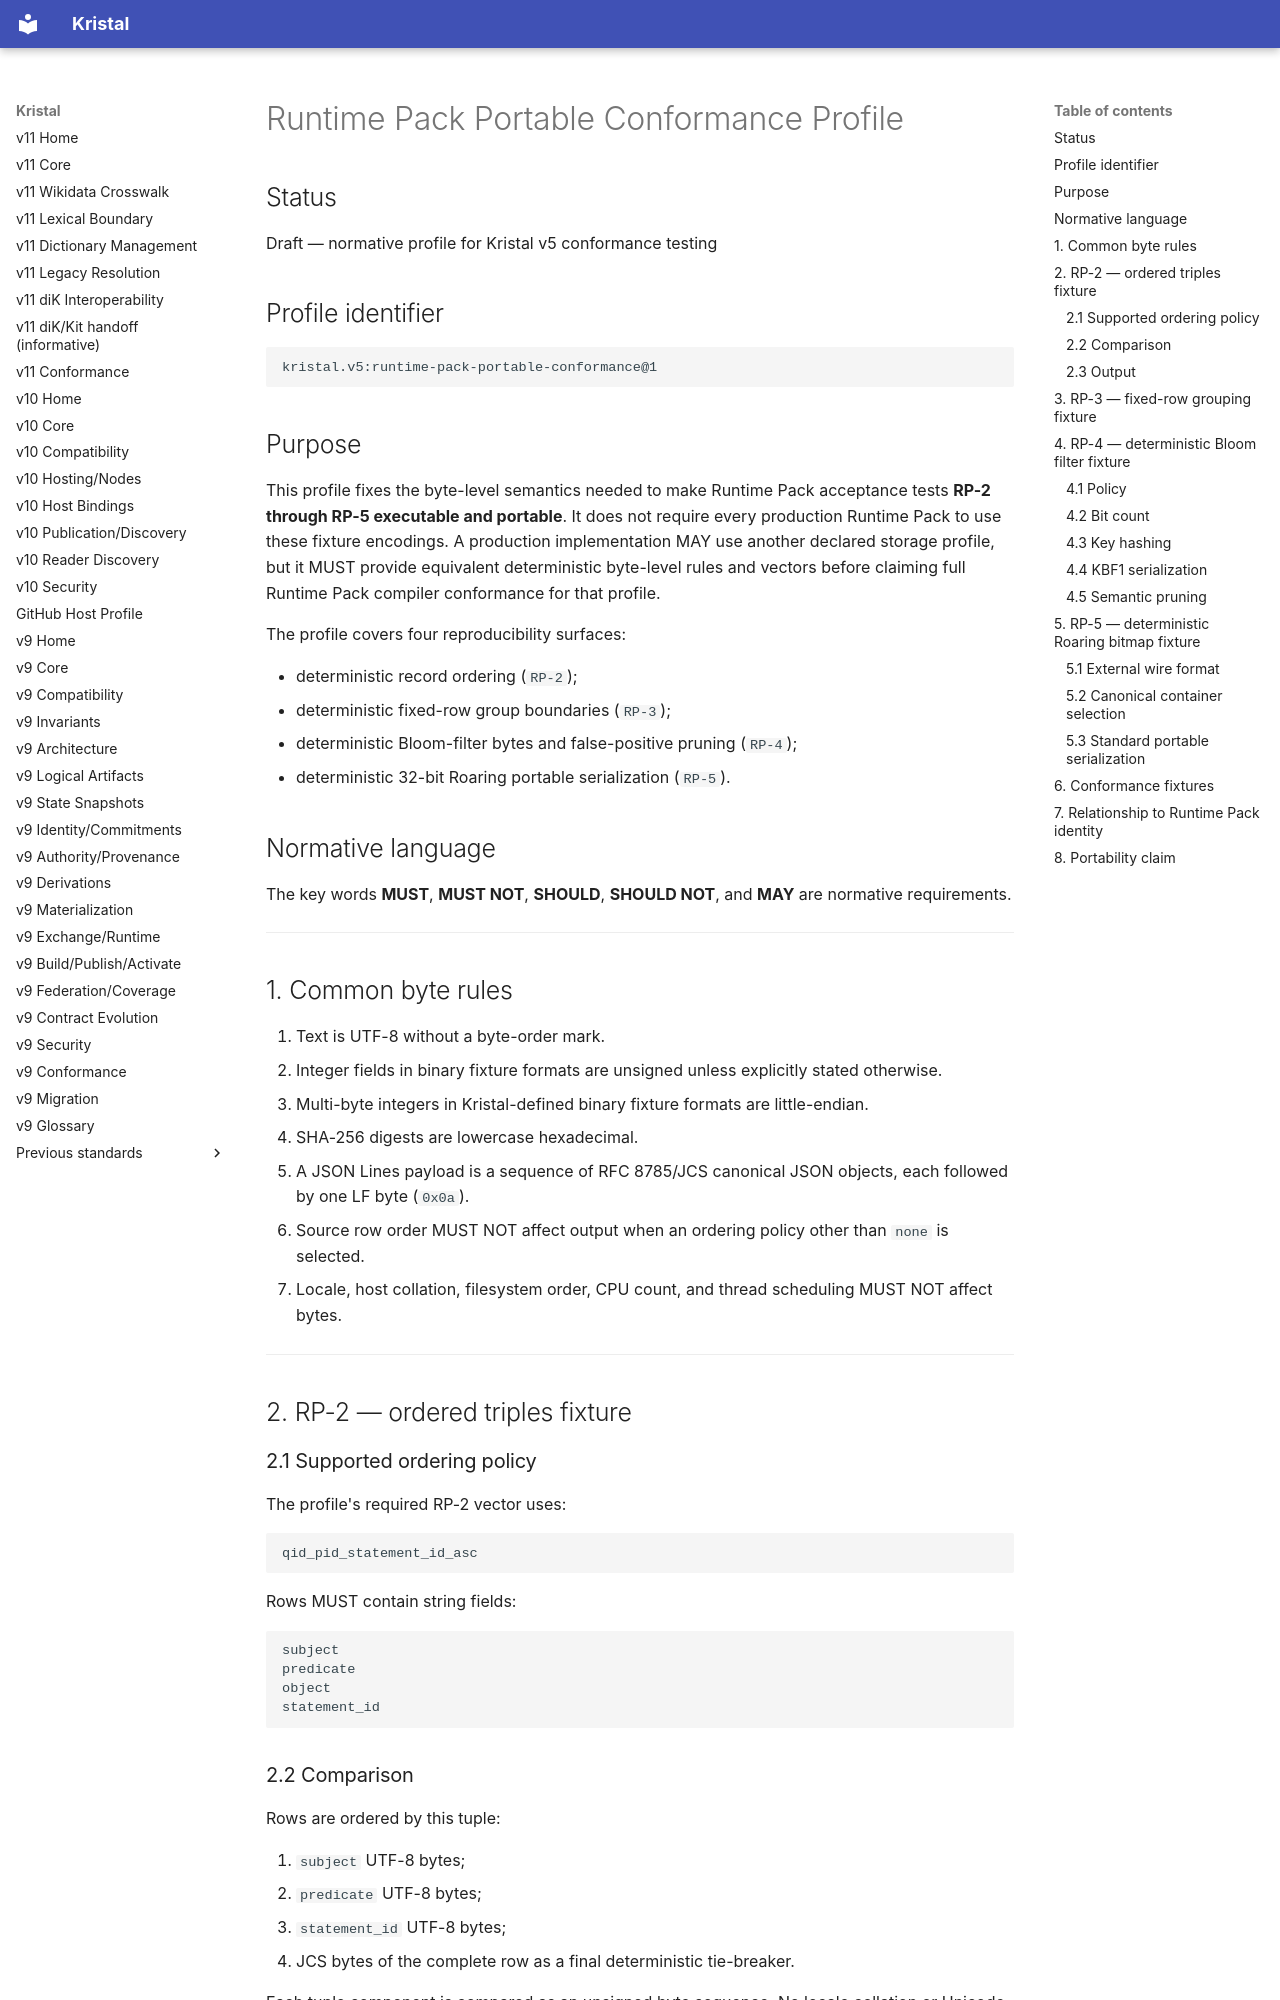

repository: Rejean-McCormick/Kristal-Framework · page: v5/05-profiles/profile-runtime-pack-portable-conformance/index.html · generator: mkdocs

# Runtime Pack Portable Conformance Profile

## Status

Draft — normative profile for Kristal v5 conformance testing

## Profile identifier

```text
kristal.v5:runtime-pack-portable-conformance@1
```

## Purpose

This profile fixes the byte-level semantics needed to make Runtime Pack acceptance tests **RP-2 through RP-5 executable and portable**. It does not require every production Runtime Pack to use these fixture encodings. A production implementation MAY use another declared storage profile, but it MUST provide equivalent deterministic byte-level rules and vectors before claiming full Runtime Pack compiler conformance for that profile.

The profile covers four reproducibility surfaces:

- deterministic record ordering (`RP-2`);
- deterministic fixed-row group boundaries (`RP-3`);
- deterministic Bloom-filter bytes and false-positive pruning (`RP-4`);
- deterministic 32-bit Roaring portable serialization (`RP-5`).

## Normative language

The key words **MUST**, **MUST NOT**, **SHOULD**, **SHOULD NOT**, and **MAY** are normative requirements.

---

## 1. Common byte rules

1. Text is UTF-8 without a byte-order mark.
2. Integer fields in binary fixture formats are unsigned unless explicitly stated otherwise.
3. Multi-byte integers in Kristal-defined binary fixture formats are little-endian.
4. SHA-256 digests are lowercase hexadecimal.
5. A JSON Lines payload is a sequence of RFC 8785/JCS canonical JSON objects, each followed by one LF byte (`0x0a`).
6. Source row order MUST NOT affect output when an ordering policy other than `none` is selected.
7. Locale, host collation, filesystem order, CPU count, and thread scheduling MUST NOT affect bytes.

---

## 2. RP-2 — ordered triples fixture

### 2.1 Supported ordering policy

The profile's required RP-2 vector uses:

```text
qid_pid_statement_id_asc
```

Rows MUST contain string fields:

```text
subject
predicate
object
statement_id
```

### 2.2 Comparison

Rows are ordered by this tuple:

1. `subject` UTF-8 bytes;
2. `predicate` UTF-8 bytes;
3. `statement_id` UTF-8 bytes;
4. JCS bytes of the complete row as a final deterministic tie-breaker.

Each tuple component is compared as an unsigned byte sequence. No locale collation or Unicode normalization is applied by this profile.
